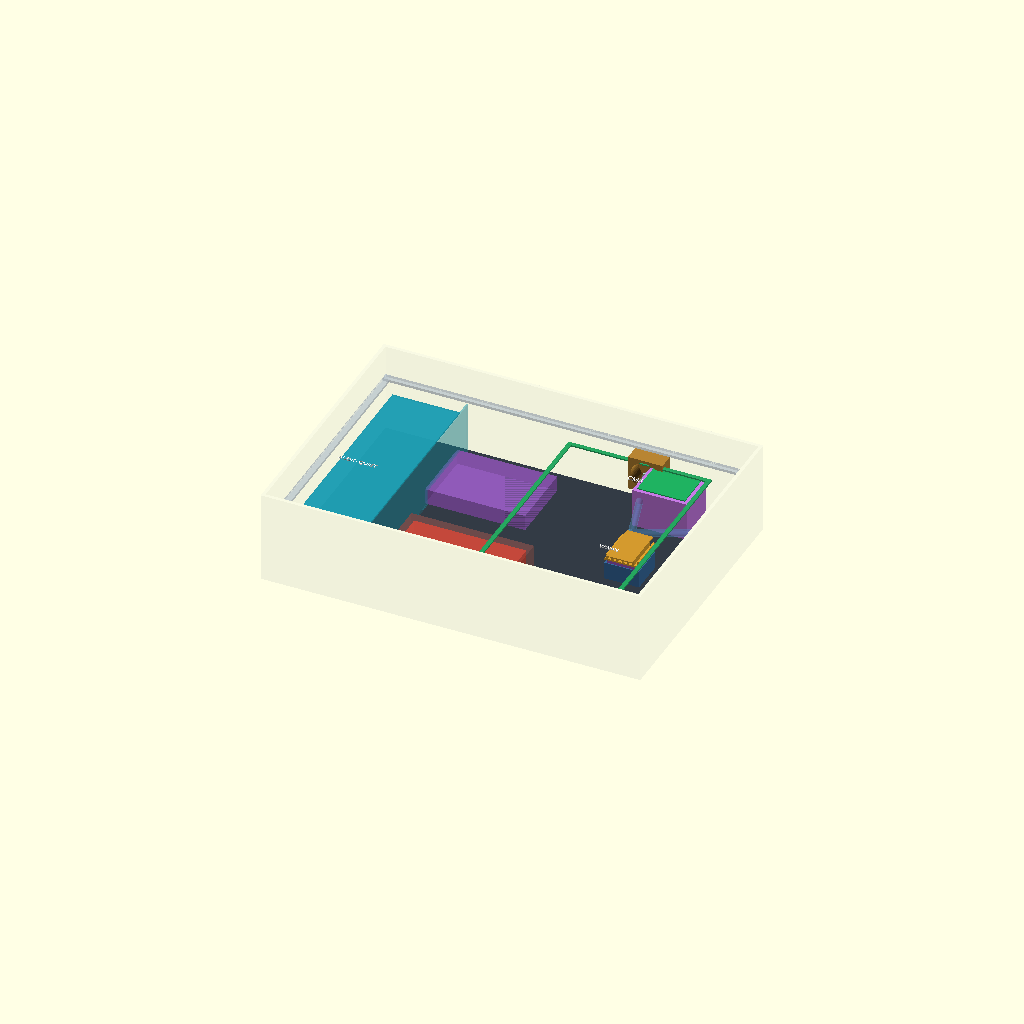
Cell 1: the model at its default parameters.
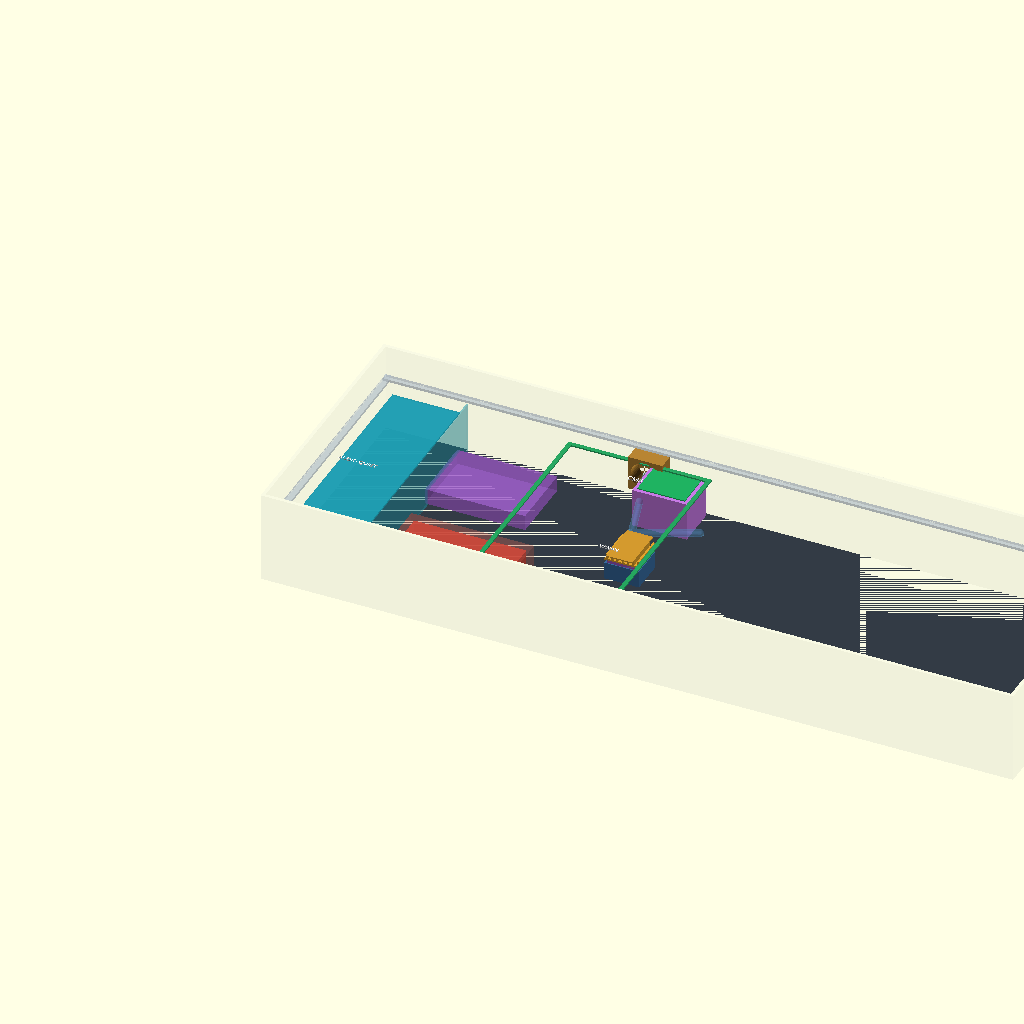
Cell 2: inner_x = 863.6 (everything else at default).
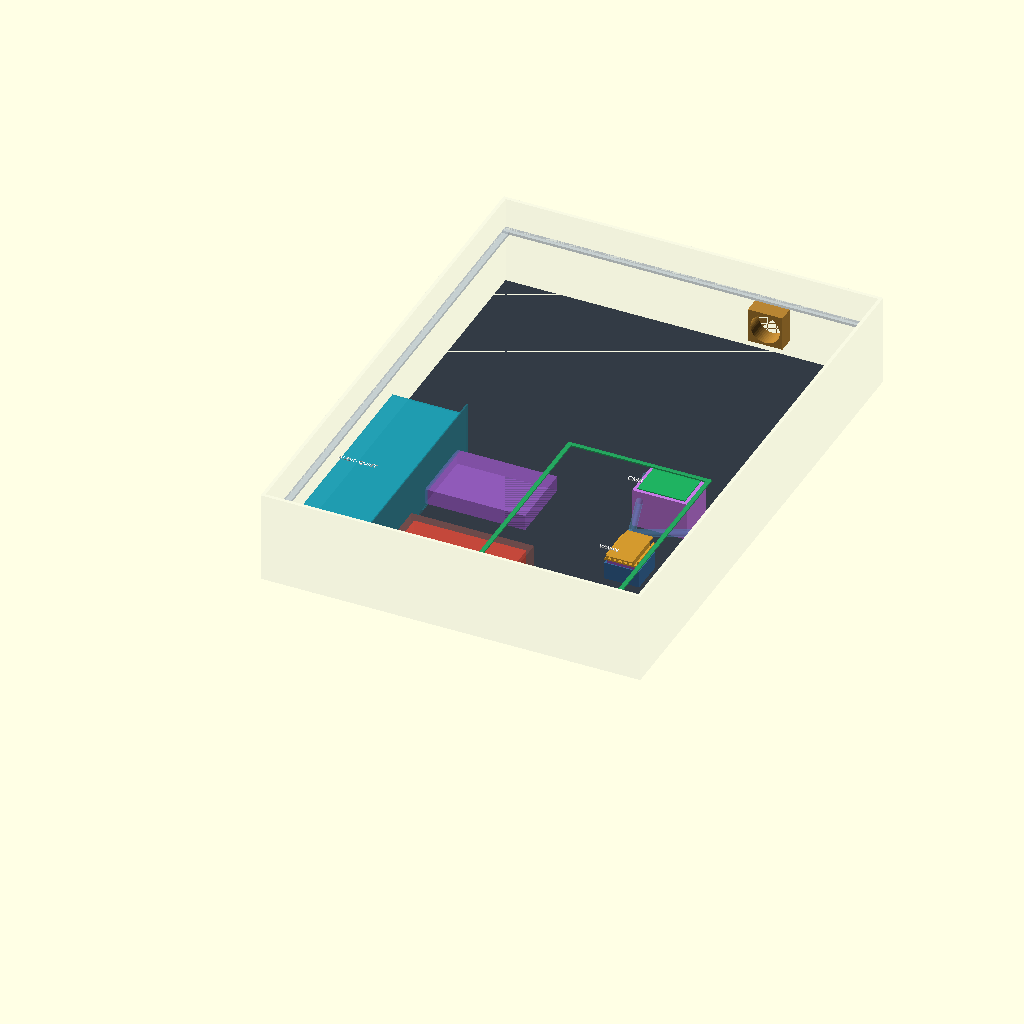
Cell 3: inner_y = 596 (everything else at default).
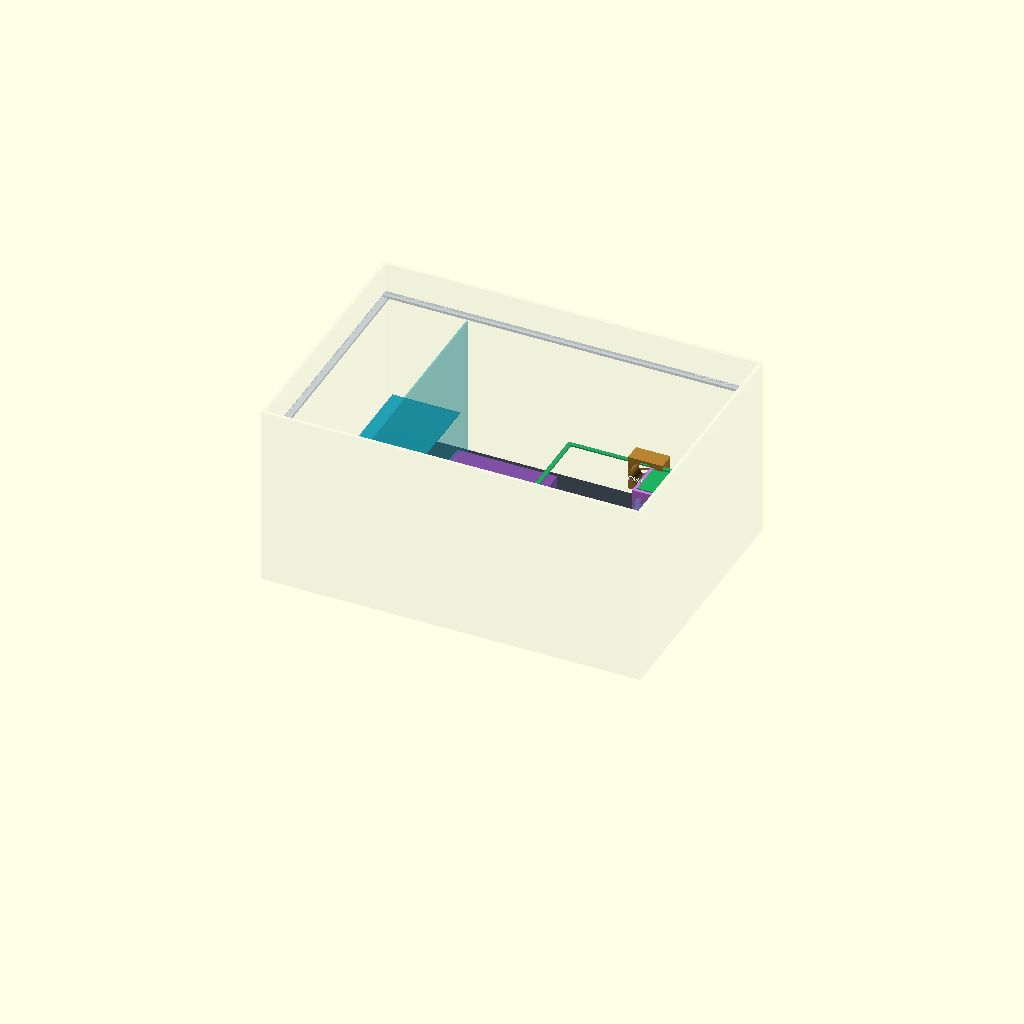
Cell 4: the same model with bottom_depth = 213.4.
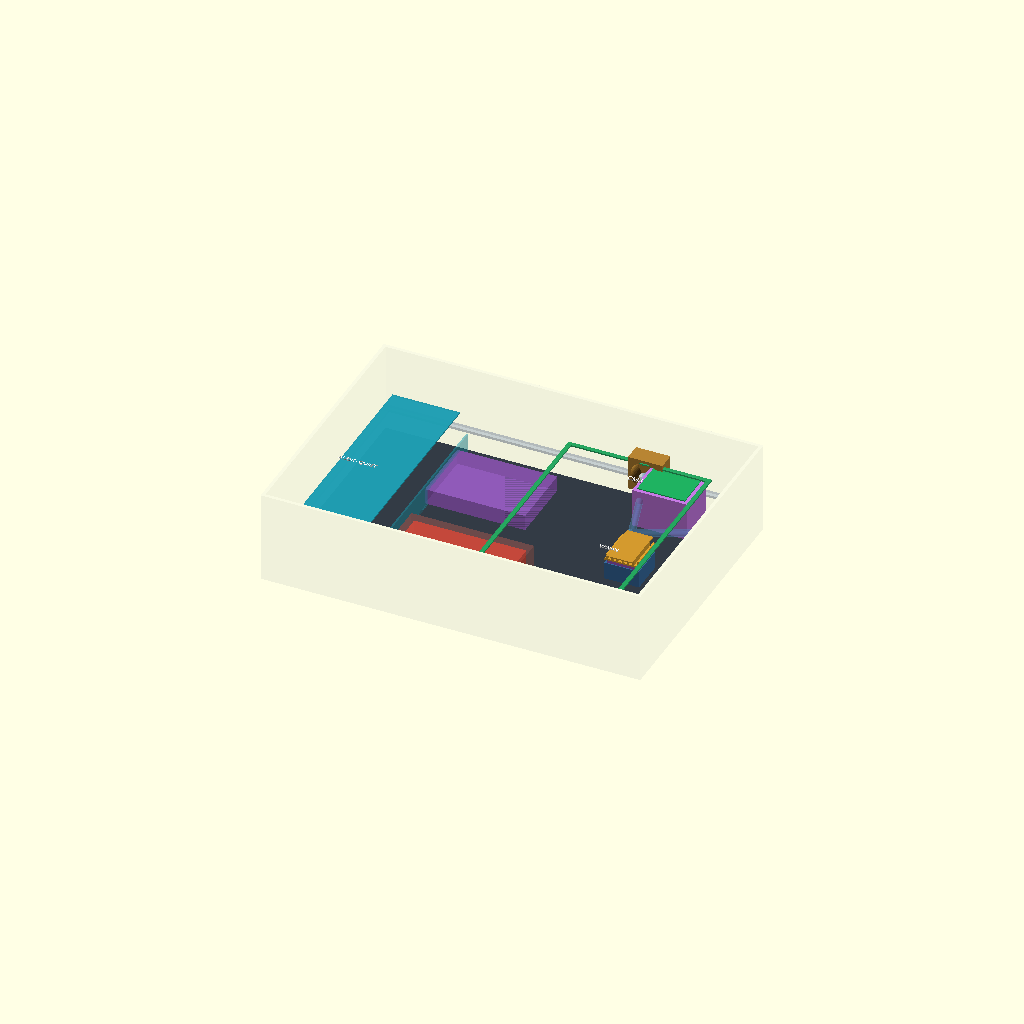
Cell 5: the same model with panel_below_parting = 76.2.
All cells are drawn from one camera (rotation 55°, 0°, 25°, orthographic, colour scheme Cornfield), so only the parameter changes between them.
OpenSCAD source file cad/mechanical/im2300-cooling-clearance-rev-a.scad:
// ProComm iM2300 cooling clearance concept Rev A.
// All dimensions are millimeters and remain preliminary until the actual case is measured.
$fn = 48;

inner_x = 431.8;
inner_y = 298.0;
bottom_depth = 106.7;
panel_below_parting = 38.1;
panel_z = bottom_depth - panel_below_parting; // 68.6 mm above nominal floor.
panel_t = 3.0;
carrier_z = 58.0;
carrier_t = 1.6;

cpu_cm5_bottom_z = 53.4;
cpu_sink_h = 10.0;
cpu_adapter_h = 5.0;
cpu_fan_h = 28.0;
cpu_fan_bottom_z = cpu_cm5_bottom_z - cpu_sink_h - cpu_adapter_h - cpu_fan_h;
cpu_floor_gap = cpu_fan_bottom_z;

modem_card_bottom_z = 53.0;
modem_sink_h = 8.0;
modem_adapter_h = 4.0;
modem_fan_h = 20.0;
modem_fan_bottom_z = modem_card_bottom_z - modem_sink_h - modem_adapter_h - modem_fan_h;
modem_floor_gap = modem_fan_bottom_z;

assert(cpu_floor_gap >= 10.0, "CM5 dedicated fan inlet clearance is below 10 mm");
assert(modem_floor_gap >= 10.0, "Modem dedicated fan inlet clearance is below 10 mm");
echo(str("Panel plane above floor: ", panel_z, " mm"));
echo(str("CM5 fan inlet gap: ", cpu_floor_gap, " mm"));
echo(str("Modem fan inlet gap: ", modem_floor_gap, " mm"));

module colored_box(size, color_value, alpha = 1.0) {
  color([color_value[0], color_value[1], color_value[2], alpha]) cube(size);
}

module fan_body(size = [40, 40, 20], axis = "z", body_color = [0.15, 0.32, 0.58]) {
  color(body_color) difference() {
    cube(size);
    if (axis == "z") translate([size[0] / 2, size[1] / 2, -1]) cylinder(h = size[2] + 2, d = min(size[0], size[1]) - 6);
    if (axis == "x") translate([-1, size[1] / 2, size[2] / 2]) rotate([0, 90, 0]) cylinder(h = size[0] + 2, d = min(size[1], size[2]) - 6);
    if (axis == "y") translate([size[0] / 2, -1, size[2] / 2]) rotate([-90, 0, 0]) cylinder(h = size[1] + 2, d = min(size[0], size[2]) - 6);
  }
}

module finned_sink(size = [55, 40, 10]) {
  color([0.88, 0.64, 0.18]) {
    cube([size[0], size[1], 2]);
    for (x = [2:6:size[0] - 2]) translate([x, 0, 2]) cube([2, size[1], size[2] - 2]);
  }
}

// Transparent nominal cavity and floor.
color([0.75, 0.80, 0.84, 0.10]) difference() {
  translate([-4, -4, 0]) cube([inner_x + 8, inner_y + 8, bottom_depth]);
  translate([0, 0, 3]) cube([inner_x, inner_y, bottom_depth]);
}
color([0.20, 0.23, 0.27]) cube([inner_x, inner_y, 3]);

// Top-panel perimeter reference only, leaving the interior open for inspection.
// The actual panel is a solid plate with no cooling cutouts.
translate([0, 0, panel_z]) {
  colored_box([inner_x, 8, panel_t], [0.70, 0.75, 0.80], 0.45);
  translate([0, inner_y - 8, 0]) colored_box([inner_x, 8, panel_t], [0.70, 0.75, 0.80], 0.45);
  colored_box([8, inner_y, panel_t], [0.70, 0.75, 0.80], 0.45);
  translate([inner_x - 8, 0, 0]) colored_box([8, inner_y, panel_t], [0.70, 0.75, 0.80], 0.45);
}

// Suspended PCBs.
translate([15, 15, carrier_z]) colored_box([78, 268, carrier_t], [0.12, 0.62, 0.70], 0.85); // AUDIO-8X8
// CM5 carrier is drawn as an outline so the B.Cu cooling hardware remains visible.
translate([219, 15, carrier_z]) {
  colored_box([166, 5, carrier_t], [0.15, 0.66, 0.38], 0.90);
  translate([0, 263, 0]) colored_box([166, 5, carrier_t], [0.15, 0.66, 0.38], 0.90);
  colored_box([5, 268, carrier_t], [0.15, 0.66, 0.38], 0.90);
  translate([161, 0, 0]) colored_box([5, 268, carrier_t], [0.15, 0.66, 0.38], 0.90);
}

// Guarded hinge/display-side PSU bay on the bottom floor.
translate([125, 15, 3]) colored_box([130, 86, 43], [0.82, 0.25, 0.20], 0.75);
color([0.95, 0.47, 0.39, 0.22]) translate([119, 9, 3]) cube([142, 98, 47]);

// Power selector board remains in the center/operator-side floor bay.
translate([96, 190, 3]) colored_box([116, 80, 18], [0.62, 0.37, 0.80], 0.62);

// CM5 cooling cartridge on carrier B.Cu, facing down.
cpu_x = 318.5;
cpu_y = 240.0;
translate([cpu_x, cpu_y, 55.0]) colored_box([55, 40, 1.6], [0.12, 0.70, 0.38], 0.95);
translate([cpu_x, cpu_y, cpu_cm5_bottom_z - cpu_sink_h]) finned_sink([55, 40, cpu_sink_h]);
translate([cpu_x + 2, cpu_y + 1, cpu_cm5_bottom_z - cpu_sink_h - cpu_adapter_h]) colored_box([51, 38, cpu_adapter_h], [0.55, 0.30, 0.67], 0.75);
translate([cpu_x + 7.5, cpu_y, cpu_fan_bottom_z]) fan_body([40, 40, cpu_fan_h], "z");
color([0.78, 0.48, 0.90]) translate([cpu_x - 4, cpu_y - 4, cpu_fan_bottom_z]) difference() {
  cube([63, 48, 45]);
  translate([4, 4, -1]) cube([55, 40, 47]);
}

// Universal 3052 M.2 WWAN cooling cartridge on carrier B.Cu, facing down.
modem_x = 340.5;
modem_y = 116.0;
translate([modem_x, modem_y, 54.0]) colored_box([30, 52, 1.2], [0.83, 0.60, 0.18], 0.95);
translate([modem_x - 5, modem_y + 6, modem_card_bottom_z - modem_sink_h]) finned_sink([40, 40, modem_sink_h]);
translate([modem_x - 3, modem_y + 7, modem_card_bottom_z - modem_sink_h - modem_adapter_h]) colored_box([36, 38, modem_adapter_h], [0.55, 0.30, 0.67], 0.75);
translate([modem_x - 5, modem_y + 6, modem_fan_bottom_z]) fan_body([40, 40, modem_fan_h], "z", [0.22, 0.42, 0.62]);

// Right-side filtered intake and operator-side exhaust.
translate([inner_x - 20, 190, 24]) fan_body([20, 40, 40], "x", [0.18, 0.55, 0.34]);
translate([290, inner_y - 20, 24]) fan_body([40, 20, 40], "y", [0.72, 0.52, 0.20]);

// Audio quiet boundary and airflow guides.
color([0.12, 0.70, 0.78, 0.30]) translate([98, 10, 3]) cube([2, 278, panel_z - 3]);
color([0.40, 0.72, 1.00, 0.28]) hull() {
  translate([406, 210, 44]) sphere(d = 8);
  translate([340, 180, 44]) sphere(d = 8);
}
color([0.40, 0.72, 1.00, 0.24]) hull() {
  translate([340, 180, 44]) sphere(d = 8);
  translate([310, 280, 44]) sphere(d = 8);
}

// Reference labels are raised so they remain visible in preview renders.
color("white") translate([125, 7, 48]) linear_extrude(0.7) text("HINGE-SIDE PSU", size = 6);
color("white") translate([307, 238, 66]) linear_extrude(0.7) text("CM5", size = 6);
color("white") translate([333, 113, 66]) linear_extrude(0.7) text("WWAN", size = 5);
color("white") translate([16, 145, 66]) linear_extrude(0.7) text("AUDIO QUIET", size = 5);
Customizer parameters (derived from the source; name, type, default, range or options):
inner_x: number, default 431.8
inner_y: number, default 298
bottom_depth: number, default 106.7
panel_below_parting: number, default 38.1
panel_t: number, default 3
carrier_z: number, default 58
carrier_t: number, default 1.6
cpu_cm5_bottom_z: number, default 53.4
cpu_sink_h: number, default 10
cpu_adapter_h: number, default 5
cpu_fan_h: number, default 28
modem_card_bottom_z: number, default 53
modem_sink_h: number, default 8
modem_adapter_h: number, default 4
modem_fan_h: number, default 20
